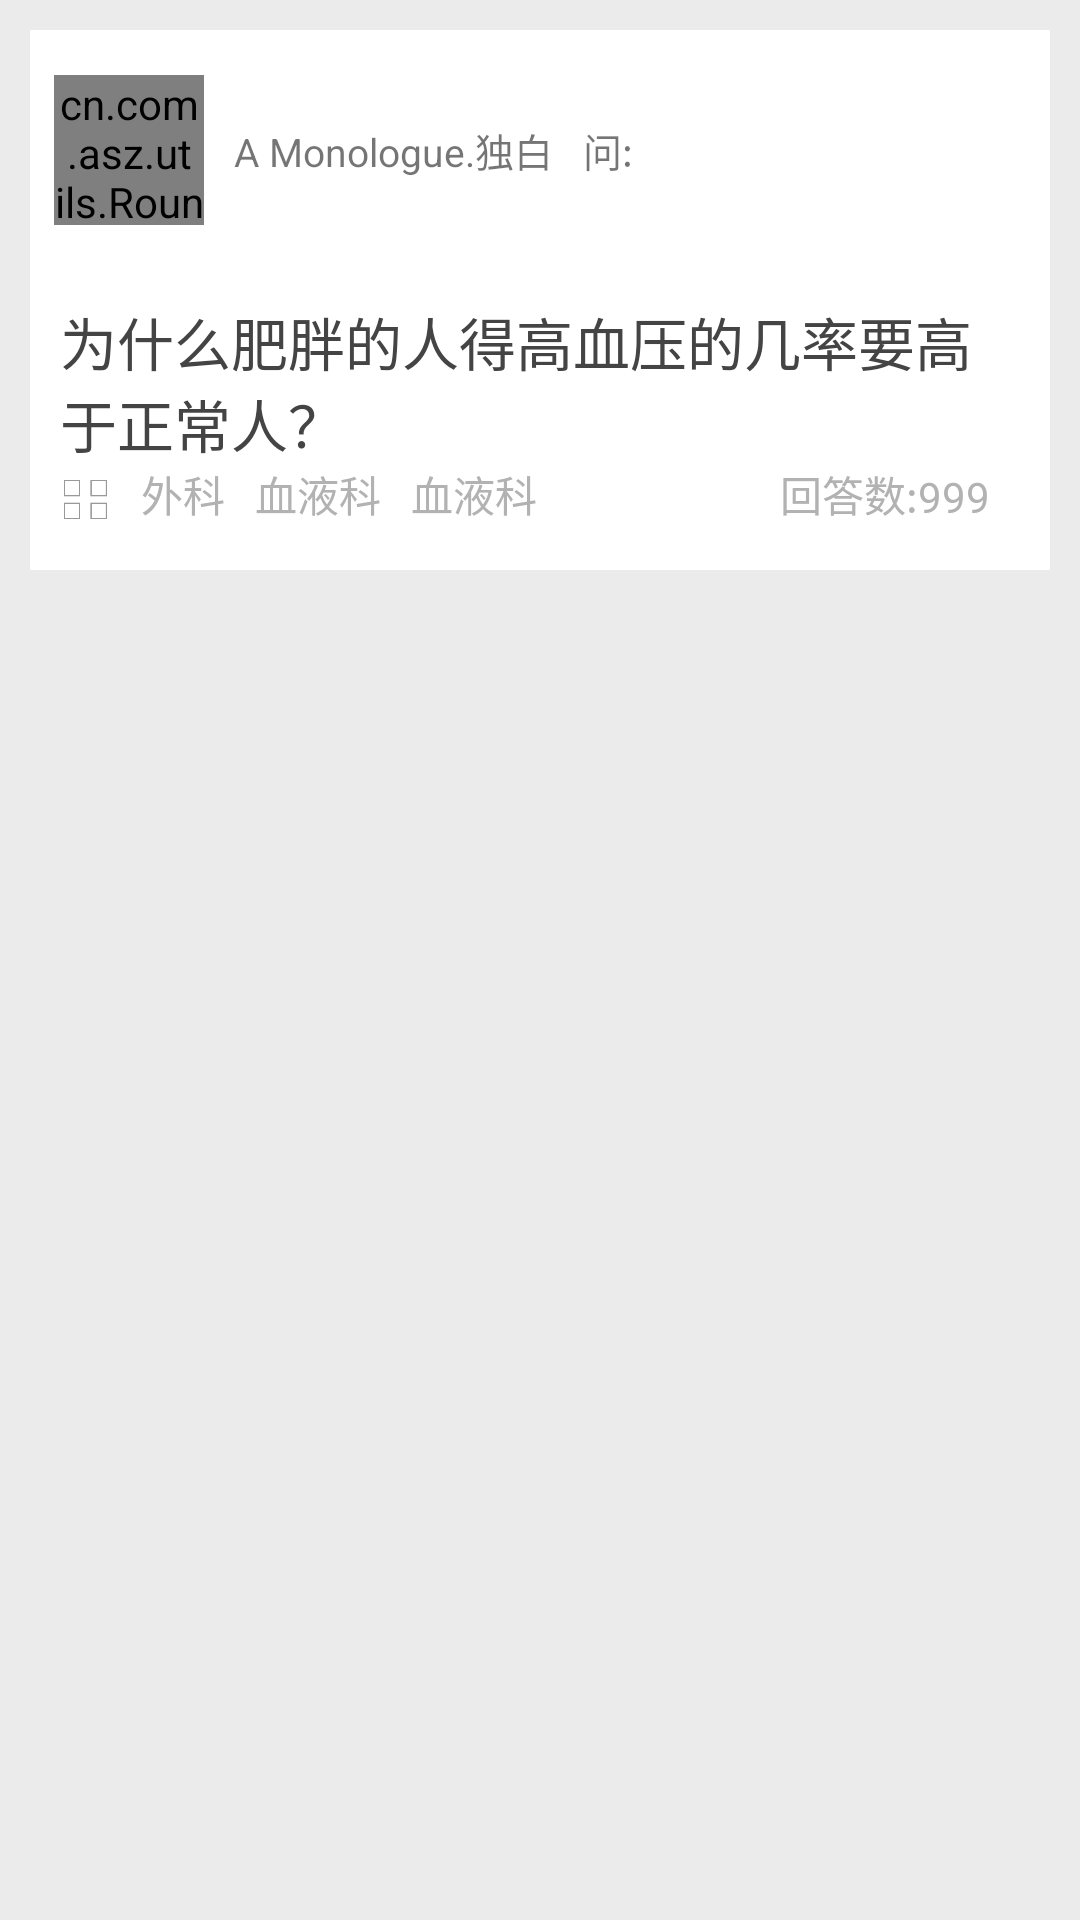

Android layout source for this screen:
<!-- AndroidManifest.xml: application theme AppBaseTheme -->
<!-- res/layout/qa_item.xml -->
<RelativeLayout xmlns:android="http://schemas.android.com/apk/res/android"
    android:layout_width="match_parent"
    android:layout_height="match_parent"
    android:background="#ebebeb">

    <RelativeLayout
        android:id="@+id/up"
        android:layout_width="match_parent"
        android:layout_height="80dp"
        android:layout_marginLeft="10dp"
        android:layout_marginRight="10dp"
        android:layout_marginTop="10dp"
        android:background="#ffffff">

        <cn.com.asz.utils.RoundedImageView
            android:id="@+id/portrait"
            android:layout_width="50dp"
            android:layout_height="50dp"
            android:layout_centerVertical="true"
            android:layout_marginLeft="8dp"
            android:src="@drawable/touxiang" />

        <TextView
            android:id="@+id/honeyName"
            android:layout_width="wrap_content"
            android:layout_height="wrap_content"
            android:layout_centerVertical="true"
            android:layout_marginLeft="10dp"
            android:layout_toRightOf="@+id/portrait"
            android:text="A Monologue.独白"
            android:textSize="13sp" />

        <TextView
            android:layout_width="wrap_content"
            android:layout_height="wrap_content"
            android:layout_centerVertical="true"
            android:layout_marginLeft="10dp"
            android:layout_toRightOf="@+id/honeyName"
            android:text="问:"
            android:textSize="13sp" />
    </RelativeLayout>

    <RelativeLayout
        android:id="@+id/middle"
        android:layout_width="match_parent"
        android:layout_height="100dp"
        android:layout_below="@+id/up"
        android:layout_marginLeft="10dp"
        android:layout_marginRight="10dp"
        android:background="#ffffff">

        <TextView
            android:id="@+id/question"
            android:layout_width="wrap_content"
            android:layout_height="wrap_content"
            android:layout_margin="10dp"
            android:text="为什么肥胖的人得高血压的几率要高于正常人？"
            android:textColor="#444444"
            android:textSize="19sp" />

        <ImageView
            android:id="@+id/flag1"
            android:layout_width="17dp"
            android:layout_height="17dp"
            android:layout_alignParentBottom="true"
            android:layout_marginBottom="15dp"
            android:layout_marginLeft="10dp"
            android:src="@drawable/more" />

        <TextView
            android:id="@+id/department1"
            android:layout_width="wrap_content"
            android:layout_height="wrap_content"
            android:layout_alignParentBottom="true"
            android:layout_marginBottom="15dp"
            android:layout_marginLeft="10dp"
            android:layout_toRightOf="@id/flag1"
            android:text="外科"
            android:textColor="#b2b2b2" />

        <TextView
            android:id="@+id/department2"
            android:layout_width="wrap_content"
            android:layout_height="wrap_content"
            android:layout_alignParentBottom="true"
            android:layout_marginBottom="15dp"
            android:layout_marginLeft="10dp"
            android:layout_toRightOf="@id/department1"
            android:text="血液科"
            android:textColor="#b2b2b2" />

        <TextView
            android:id="@+id/department3"
            android:layout_width="wrap_content"
            android:layout_height="wrap_content"
            android:layout_alignParentBottom="true"
            android:layout_marginBottom="15dp"
            android:layout_marginLeft="10dp"
            android:layout_toRightOf="@id/department2"
            android:text="血液科"
            android:textColor="#b2b2b2" />

        <TextView
            android:id="@+id/flag2"
            android:layout_width="wrap_content"
            android:layout_height="wrap_content"
            android:layout_alignParentBottom="true"
            android:layout_marginBottom="15dp"
            android:layout_toLeftOf="@+id/answerNum"
            android:text="回答数:"
            android:textColor="#b2b2b2" />

        <TextView
            android:id="@+id/answerNum"
            android:layout_width="wrap_content"
            android:layout_height="wrap_content"
            android:layout_alignParentBottom="true"
            android:layout_alignParentRight="true"
            android:layout_marginBottom="15dp"
            android:layout_marginRight="20dp"
            android:drawablePadding="3dp"
            android:text="999"
            android:textColor="#b2b2b2" />
    </RelativeLayout>
</RelativeLayout>
<!-- resources referenced by this layout -->
<resources>
  <!-- drawable more: png bitmap (drawable-xxhdpi, 3055 bytes) -->
  <!-- drawable touxiang: jpg bitmap (drawable-xxhdpi, 189532 bytes) -->
  <style name="AppBaseTheme" parent="Theme.AppCompat.Light">
          
          <item name="android:windowActionBar">false</item>
          <item name="android:windowNoTitle">true</item>
      </style>
</resources>
